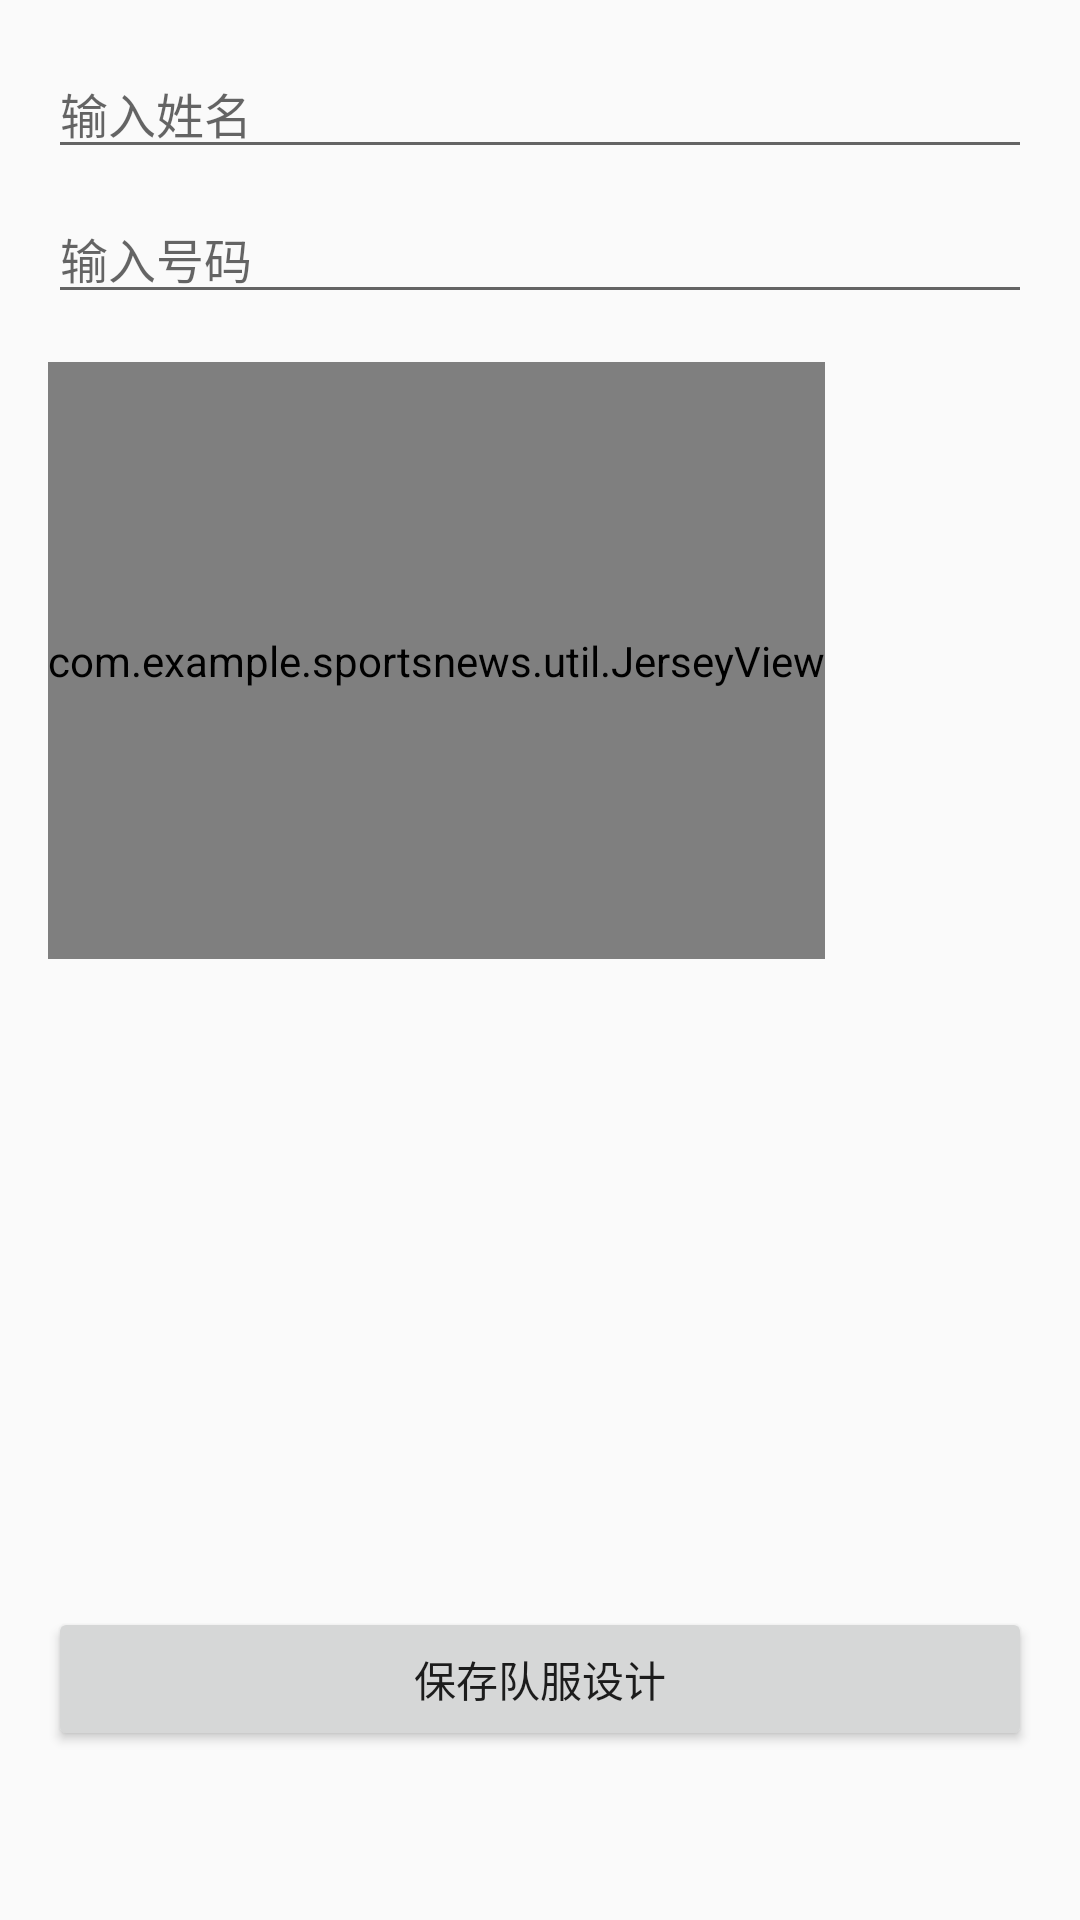

This screen was rendered from an Android layout file. Write that file and the resources it references.
<!-- AndroidManifest.xml: application theme Theme.SportsNews -->
<!-- res/layout/activity_customize_jersey.xml -->
<?xml version="1.0" encoding="utf-8"?>
<ScrollView xmlns:android="http://schemas.android.com/apk/res/android"
    android:layout_width="match_parent"
    android:layout_height="match_parent"
    android:padding="16dp">


    <LinearLayout
        android:layout_width="match_parent"
        android:layout_height="wrap_content"
        android:orientation="vertical">

        
        <EditText
            android:id="@+id/nameEditText"
            android:layout_width="match_parent"
            android:layout_height="wrap_content"
            android:hint="输入姓名"
            android:textSize="16sp"
            android:layout_marginBottom="8dp" />

        
        <EditText
            android:id="@+id/numberEditText"
            android:layout_width="match_parent"
            android:layout_height="wrap_content"
            android:hint="输入号码"
            android:inputType="number"
            android:textSize="16sp"
            android:layout_marginBottom="16dp" />

        
        <com.example.sportsnews.util.JerseyView
            android:id="@+id/jerseyPreviewText"
            android:layout_width="wrap_content"
            android:layout_height="199dp"
            android:layout_marginBottom="16dp" />

        
        <GridView
            android:id="@+id/colorGridView"
            android:layout_width="match_parent"
            android:layout_height="200dp"
            android:numColumns="4"
            android:horizontalSpacing="8dp"
            android:verticalSpacing="8dp"
            android:stretchMode="columnWidth" />

        
        <Button
            android:id="@+id/saveJerseyButton"
            android:layout_width="match_parent"
            android:layout_height="wrap_content"
            android:text="保存队服设计" />
    </LinearLayout>
</ScrollView>
<!-- resources referenced by this layout -->
<resources>
  <style name="Theme.SportsNews" parent="Theme.MaterialComponents.DayNight.NoActionBar.Bridge">
          
          <item name="colorPrimary">@color/purple_500</item>
          <item name="colorPrimaryVariant">@color/purple_700</item>
          <item name="colorOnPrimary">@color/white</item>
          
          <item name="colorSecondary">@color/teal_200</item>
          <item name="colorSecondaryVariant">@color/teal_700</item>
          <item name="colorOnSecondary">@color/black</item>
          
          <item name="android:statusBarColor" tools:targetApi="l">?attr/colorPrimaryVariant</item>
          
  
  
      </style>
  <color name="purple_500">#FF6200EE</color>
  <color name="purple_700">#FF3700B3</color>
  <color name="white">#FFFFFFFF</color>
  <color name="teal_200">#FF03DAC5</color>
  <color name="teal_700">#FF018786</color>
  <color name="black">#FF000000</color>
</resources>
